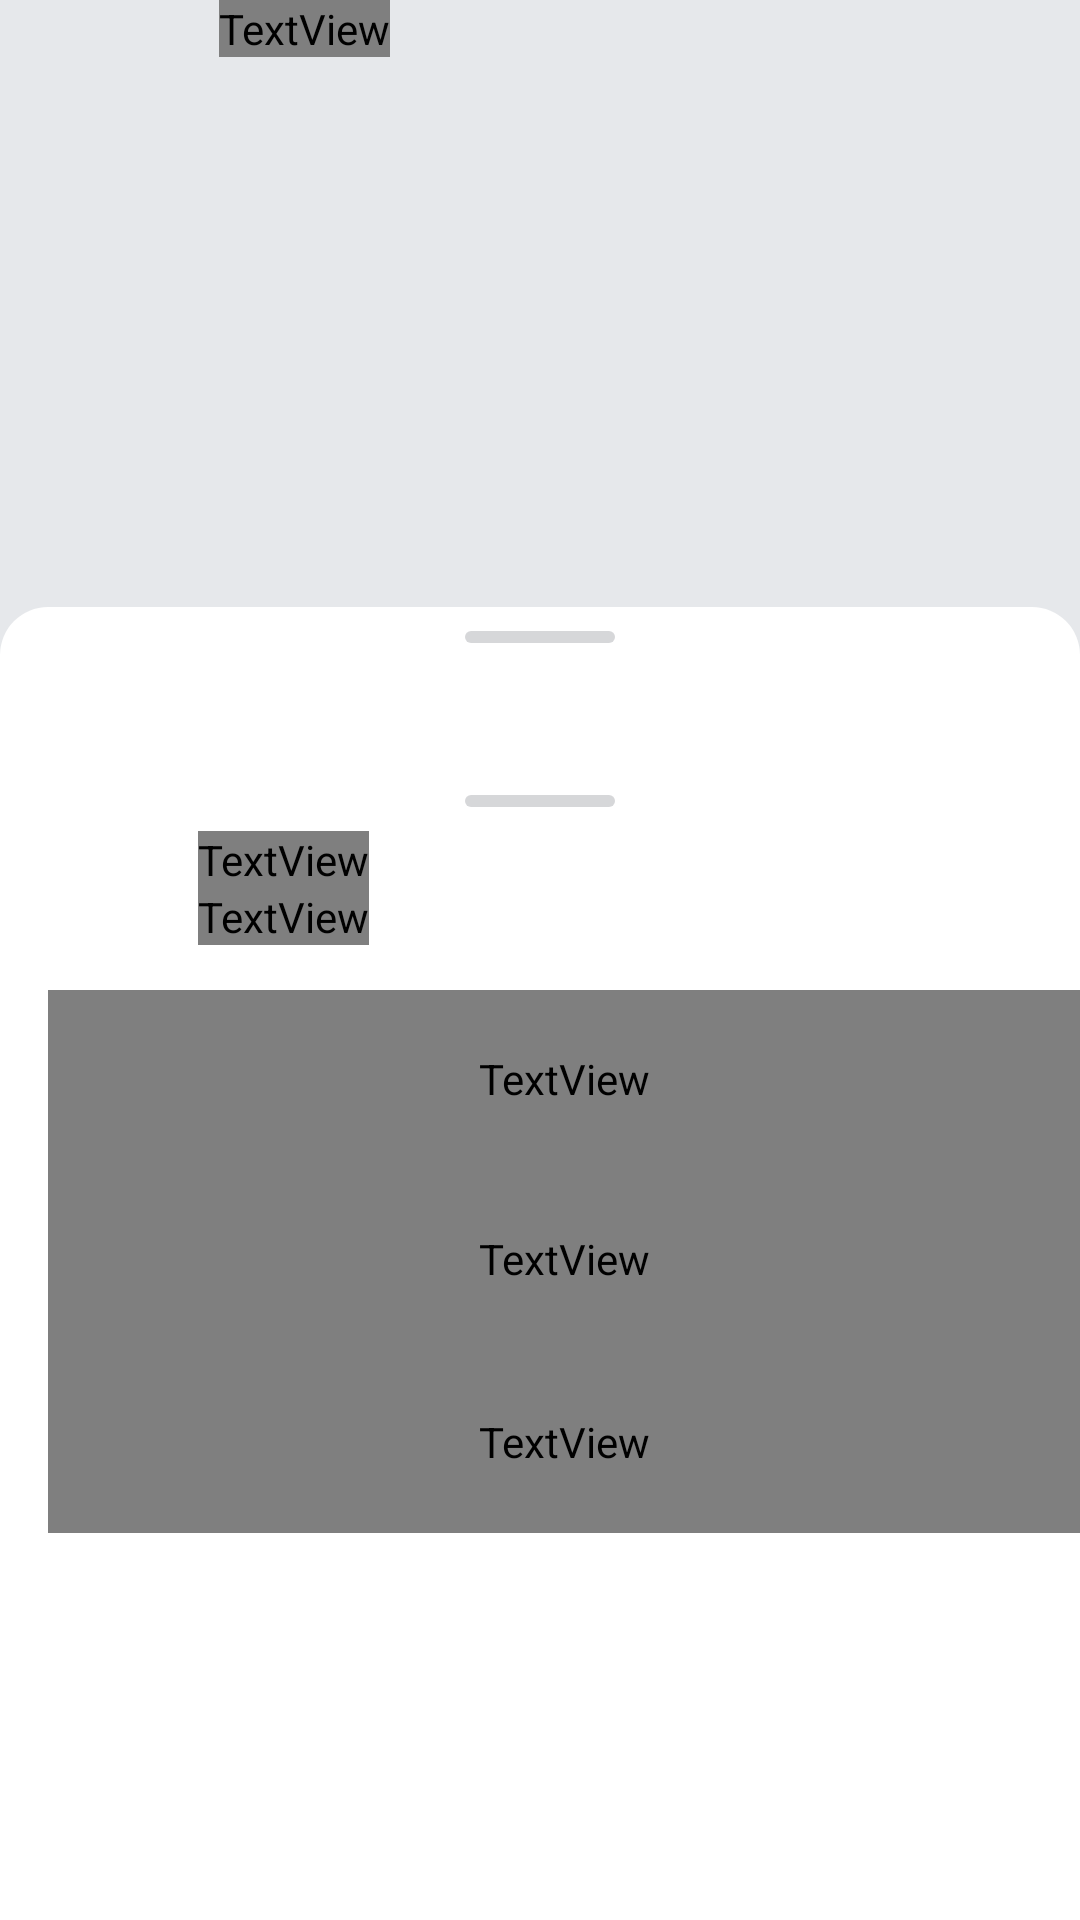

Reconstruct the res/layout file that produces this screen, plus the resources it refers to.
<!-- AndroidManifest.xml: application theme Theme.PlaylistMaker -->
<!-- res/layout/playlist_fragment.xml -->
<?xml version="1.0" encoding="utf-8"?>
<androidx.coordinatorlayout.widget.CoordinatorLayout xmlns:android="http://schemas.android.com/apk/res/android"
    xmlns:app="http://schemas.android.com/apk/res-auto"
    xmlns:tools="http://schemas.android.com/tools"
    android:layout_width="match_parent"
    android:layout_height="match_parent"
    android:orientation="vertical"
    tools:context=".playlist.ui.PlayListFragment">

    <androidx.constraintlayout.widget.ConstraintLayout
        android:layout_width="match_parent"
        android:layout_height="match_parent"
        android:background="@color/hell_gray_color">

        <androidx.constraintlayout.widget.Guideline
            android:id="@+id/leftBorder"
            android:layout_width="wrap_content"
            android:layout_height="wrap_content"
            android:orientation="vertical"
            app:layout_constraintGuide_begin="@dimen/paddingClassic" />

        <androidx.constraintlayout.widget.Guideline
            android:id="@+id/rightBorder"
            android:layout_width="wrap_content"
            android:layout_height="wrap_content"
            android:orientation="vertical"
            app:layout_constraintGuide_end="@dimen/paddingClassic" />

        <ImageView
            android:id="@+id/cover"
            style="@style/AudioPlayerImage"
            android:layout_width="0dp"
            android:layout_height="0dp"
            app:layout_constraintDimensionRatio="h,1:1"
            app:layout_constraintEnd_toEndOf="parent"
            app:layout_constraintStart_toStartOf="parent"
            app:layout_constraintTop_toTopOf="parent" />

        <ImageView
            android:id="@+id/backButton"
            style="@style/HeadStyle"
            android:layout_width="wrap_content"
            android:layout_height="wrap_content"
            android:layout_marginTop="@dimen/paddingClassic"
            android:contentDescription="@string/app_name"
            android:src="@drawable/back"
            app:layout_constraintStart_toStartOf="@id/leftBorder"
            app:layout_constraintTop_toTopOf="parent" />

        <TextView
            android:id="@+id/title"
            style="@style/PlayListNameStyle"
            android:layout_width="0dp"
            android:layout_height="wrap_content"
            android:layout_marginTop="@dimen/title_top_margin"
            android:text="@string/track_title"
            app:layout_constraintBottom_toTopOf="@id/description"
            app:layout_constraintStart_toEndOf="@id/leftBorder"
            app:layout_constraintTop_toBottomOf="@id/cover" />

        <TextView
            android:id="@+id/description"
            style="@style/PlayListInformationStyle"
            android:layout_width="wrap_content"
            android:layout_height="wrap_content"
            android:layout_marginTop="8dp"
            app:layout_constraintBottom_toTopOf="@id/tracksTime"
            app:layout_constraintStart_toEndOf="@id/leftBorder"
            app:layout_constraintTop_toBottomOf="@id/title" />

        <TextView
            android:id="@+id/tracksTime"
            style="@style/PlayListInformationStyle"
            android:layout_width="wrap_content"
            android:layout_height="wrap_content"
            android:layout_gravity="fill_horizontal"
            android:layout_marginTop="8dp"
            app:layout_constraintStart_toEndOf="@id/leftBorder"
            app:layout_constraintTop_toBottomOf="@id/description" />

        <TextView
            android:id="@+id/trackCount"
            style="@style/PlayListInformationStyle"
            android:layout_width="wrap_content"
            android:layout_height="wrap_content"
            android:layout_gravity="fill_horizontal"
            android:layout_weight="0"
            app:layout_constraintBaseline_toBaselineOf="@id/tracksTime"
            app:layout_constraintStart_toEndOf="@id/tracksTime"
            app:drawableStartCompat="@drawable/divider" />

        <ImageView
            android:id="@+id/shareButton"
            style="@style/PlayListInformationStyle"
            android:layout_width="wrap_content"
            android:layout_height="wrap_content"
            android:layout_marginTop="@dimen/paddingClassic"
            android:contentDescription="@string/app_name"
            android:src="@drawable/share"
            app:layout_constraintStart_toEndOf="@id/leftBorder"
            app:layout_constraintTop_toBottomOf="@id/tracksTime"/>

        <ImageView
            android:id="@+id/menuButton"
            style="@style/PlayListInformationStyle"
            android:layout_width="wrap_content"
            android:layout_height="wrap_content"
            android:layout_marginTop="@dimen/paddingClassic"
            android:layout_marginStart="@dimen/paddingClassic"
            android:contentDescription="@string/app_name"
            android:src="@drawable/menu"
            app:layout_constraintStart_toEndOf="@id/shareButton"
            app:layout_constraintTop_toBottomOf="@id/tracksTime"/>
    </androidx.constraintlayout.widget.ConstraintLayout>

    <LinearLayout
        android:id="@+id/tracksBottomSheet"
        android:layout_width="match_parent"
        android:layout_height="match_parent"
        android:background="@drawable/bottom_rectangle"
        android:orientation="vertical"
        app:behavior_hideable="false"
        app:layout_behavior="com.google.android.material.bottomsheet.BottomSheetBehavior">

        <View
            android:layout_width="50dp"
            android:layout_height="4dp"
            android:layout_gravity="center"
            android:layout_marginTop="@dimen/margin_item_track"
            android:alpha="0.5"
            android:background="@drawable/bottom_sheet_rectangle" />

        <TextView
            android:id="@+id/emptyPlaylistMessage"
            android:layout_width="match_parent"
            android:layout_height="wrap_content"
            android:gravity="center"/>

        <androidx.recyclerview.widget.RecyclerView
            android:id="@+id/rvTrack"
            android:layout_width="match_parent"
            android:layout_height="match_parent"
            android:layout_marginTop="12dp"
            android:orientation="vertical"
            app:layoutManager="androidx.recyclerview.widget.LinearLayoutManager"
            tools:itemCount="3"
            tools:listitem="@layout/small_playlist_item" />
    </LinearLayout>

    <LinearLayout
        android:id="@+id/playlistBottomSheet"
        android:layout_width="match_parent"
        android:layout_height="match_parent"
        android:background="@drawable/bottom_rectangle"
        app:behavior_peekHeight="383dp"
        android:orientation="vertical"
        app:behavior_hideable="true"
        app:layout_behavior="com.google.android.material.bottomsheet.BottomSheetBehavior">

        <View
            android:id="@+id/rectangle"
            android:layout_width="50dp"
            android:layout_height="4dp"
            android:layout_gravity="center"
            android:layout_marginTop="@dimen/margin_item_track"
            android:alpha="0.5"
            android:background="@drawable/bottom_sheet_rectangle"/>


        <include
            android:id="@+id/item"
            layout="@layout/small_playlist_item"/>


        <TextView
            android:id="@+id/shareTextMenu"
            style="@style/playlistMenuStyle"
            android:layout_width="match_parent"
            android:layout_height="wrap_content"
            android:paddingVertical="20dp"
            android:layout_marginStart="@dimen/paddingClassic"
            android:text="@string/share_menu_text" />

        <TextView
            android:id="@+id/updateTextMenu"
            style="@style/playlistMenuStyle"
            android:layout_width="match_parent"
            android:layout_height="wrap_content"
            android:paddingVertical="21dp"
            android:layout_marginStart="@dimen/paddingClassic"
            android:text="@string/update_menu_text" />

        <TextView
            android:id="@+id/deleteTextMenu"
            style="@style/playlistMenuStyle"
            android:layout_width="match_parent"
            android:layout_height="wrap_content"
            android:paddingVertical="21dp"
            android:layout_marginStart="@dimen/paddingClassic"
            android:text="@string/delete_menu_text" />
    </LinearLayout>
</androidx.coordinatorlayout.widget.CoordinatorLayout>
<!-- res/layout/small_playlist_item.xml (included above) -->
<?xml version="1.0" encoding="utf-8"?>
<LinearLayout xmlns:android="http://schemas.android.com/apk/res/android"
    android:layout_width="match_parent"
    android:layout_height="wrap_content"
    android:orientation="horizontal"
    android:paddingVertical="@dimen/margin_item_track">

    <ImageView
        android:id="@+id/pl_image"
        android:layout_marginStart="@dimen/small_pl_margin_start"
        android:layout_marginEnd="@dimen/margin_item_track"
        android:layout_width="@dimen/small_pl_image_size"
        android:layout_height="@dimen/small_pl_image_size"
        android:scaleType="centerCrop"
        android:importantForAccessibility="no" />

    <LinearLayout
        android:layout_width="match_parent"
        android:layout_height="wrap_content"
        android:orientation="vertical"
        >

        <TextView
            android:id="@+id/pl_name"
            style="@style/FirstContent"
            android:layout_width="wrap_content"
            android:layout_height="wrap_content"
            android:text="@string/playlists_name" />

        <TextView
            android:id="@+id/pl_count"
            style="@style/SecondContent"
            android:layout_width="wrap_content"
            android:layout_height="wrap_content"
            />
    </LinearLayout>
</LinearLayout>
<!-- resources referenced by this layout -->
<resources>
  <color name="hell_gray_color">#E6E8EB</color>
  <dimen name="margin_item_track">8dp</dimen>
  <dimen name="paddingClassic">16dp</dimen>
  <dimen name="small_pl_image_size">45dp</dimen>
  <dimen name="small_pl_margin_start">13dp</dimen>
  <dimen name="title_top_margin">24dp</dimen>
  <!-- drawable bottom_rectangle (drawable) -->
  <?xml version="1.0" encoding="utf-8"?>
  <shape xmlns:android="http://schemas.android.com/apk/res/android"
      android:shape="rectangle">
  
      <solid android:color="?attr/colorOnPrimary" />
  
      <corners android:topRightRadius="16dp"
          android:topLeftRadius="16dp" />
  
  </shape>
  <!-- drawable bottom_sheet_rectangle (drawable) -->
  <?xml version="1.0" encoding="utf-8"?>
  <shape xmlns:android="http://schemas.android.com/apk/res/android"
      android:shape="rectangle">
  
      <size android:height="4dp"
          android:width="50dp"/>
      <solid android:color="?attr/colorSecondary" />
      <corners android:radius="2dp"/>
  </shape>
  <string name="app_name">Playlist Maker</string>
  <string name="delete_menu_text">Удалить плейлист</string>
  <string name="playlists_name">Название*</string>
  <string name="share_menu_text">Поделиться</string>
  <string name="track_title">None</string>
  <string name="update_menu_text">Редактировать информацию</string>
  <style name="AudioPlayerImage">
          <item name="cornerRadius">@dimen/audioplayer_corner_radius_art</item>
      </style>
  <style name="FirstContent">
          <item name="android:fontFamily">@font/ys_display_regular</item>
          <item name="android:textSize">16sp</item>
          <item name="android:textColor">?attr/colorOnSecondary</item>
      </style>
  <style name="HeadStyle">
          <item name="android:fontFamily">@font/ys_display_medium</item>
          <item name="android:textFontWeight">500</item>
          <item name="android:textColor">@color/black</item>
          <item name="android:textSize">@dimen/header_size</item>
          <item name="tint">@color/black</item>
      </style>
  <style name="PlayListInformationStyle">
          <item name="android:fontFamily">@font/ys_display_regular</item>
          <item name="android:textFontWeight">500</item>
          <item name="android:textColor">@color/black</item>
          <item name="android:textSize">18sp</item>
          <item name="tint">@color/black</item>
      </style>
  <style name="PlayListNameStyle">
          <item name="android:fontFamily">@font/ys_display_medium</item>
          <item name="android:textFontWeight">500</item>
          <item name="android:textColor">@color/black</item>
          <item name="android:textStyle">bold</item>
          <item name="android:textSize">24sp</item>
          <item name="tint">@color/black</item>
      </style>
  <style name="SecondContent">
          <item name="android:fontFamily">@font/ys_display_regular</item>
          <item name="android:textSize">11sp</item>
          <item name="maxLines">1</item>
          <item name="android:textColor">@color/gray_color</item>
      </style>
  <style name="playlistMenuStyle">
          <item name="android:fontFamily">@font/ys_display_regular</item>
          <item name="android:textFontWeight">500</item>
          <item name="android:textColor">@color/black</item>
          <item name="android:textSize">16sp</item>
      </style>
  <dimen name="audioplayer_corner_radius_art">8dp</dimen>
  <color name="black">#1A1B22</color>
  <dimen name="header_size">26sp</dimen>
  <color name="gray_color"> #AEAFB4 </color>
  <color name="purple_500">#FF6200EE</color>
  <color name="purple_700">#FF3700B3</color>
  <color name="white">#FFFFFFFF</color>
  <color name="teal_700">#FF018786</color>
</resources>
